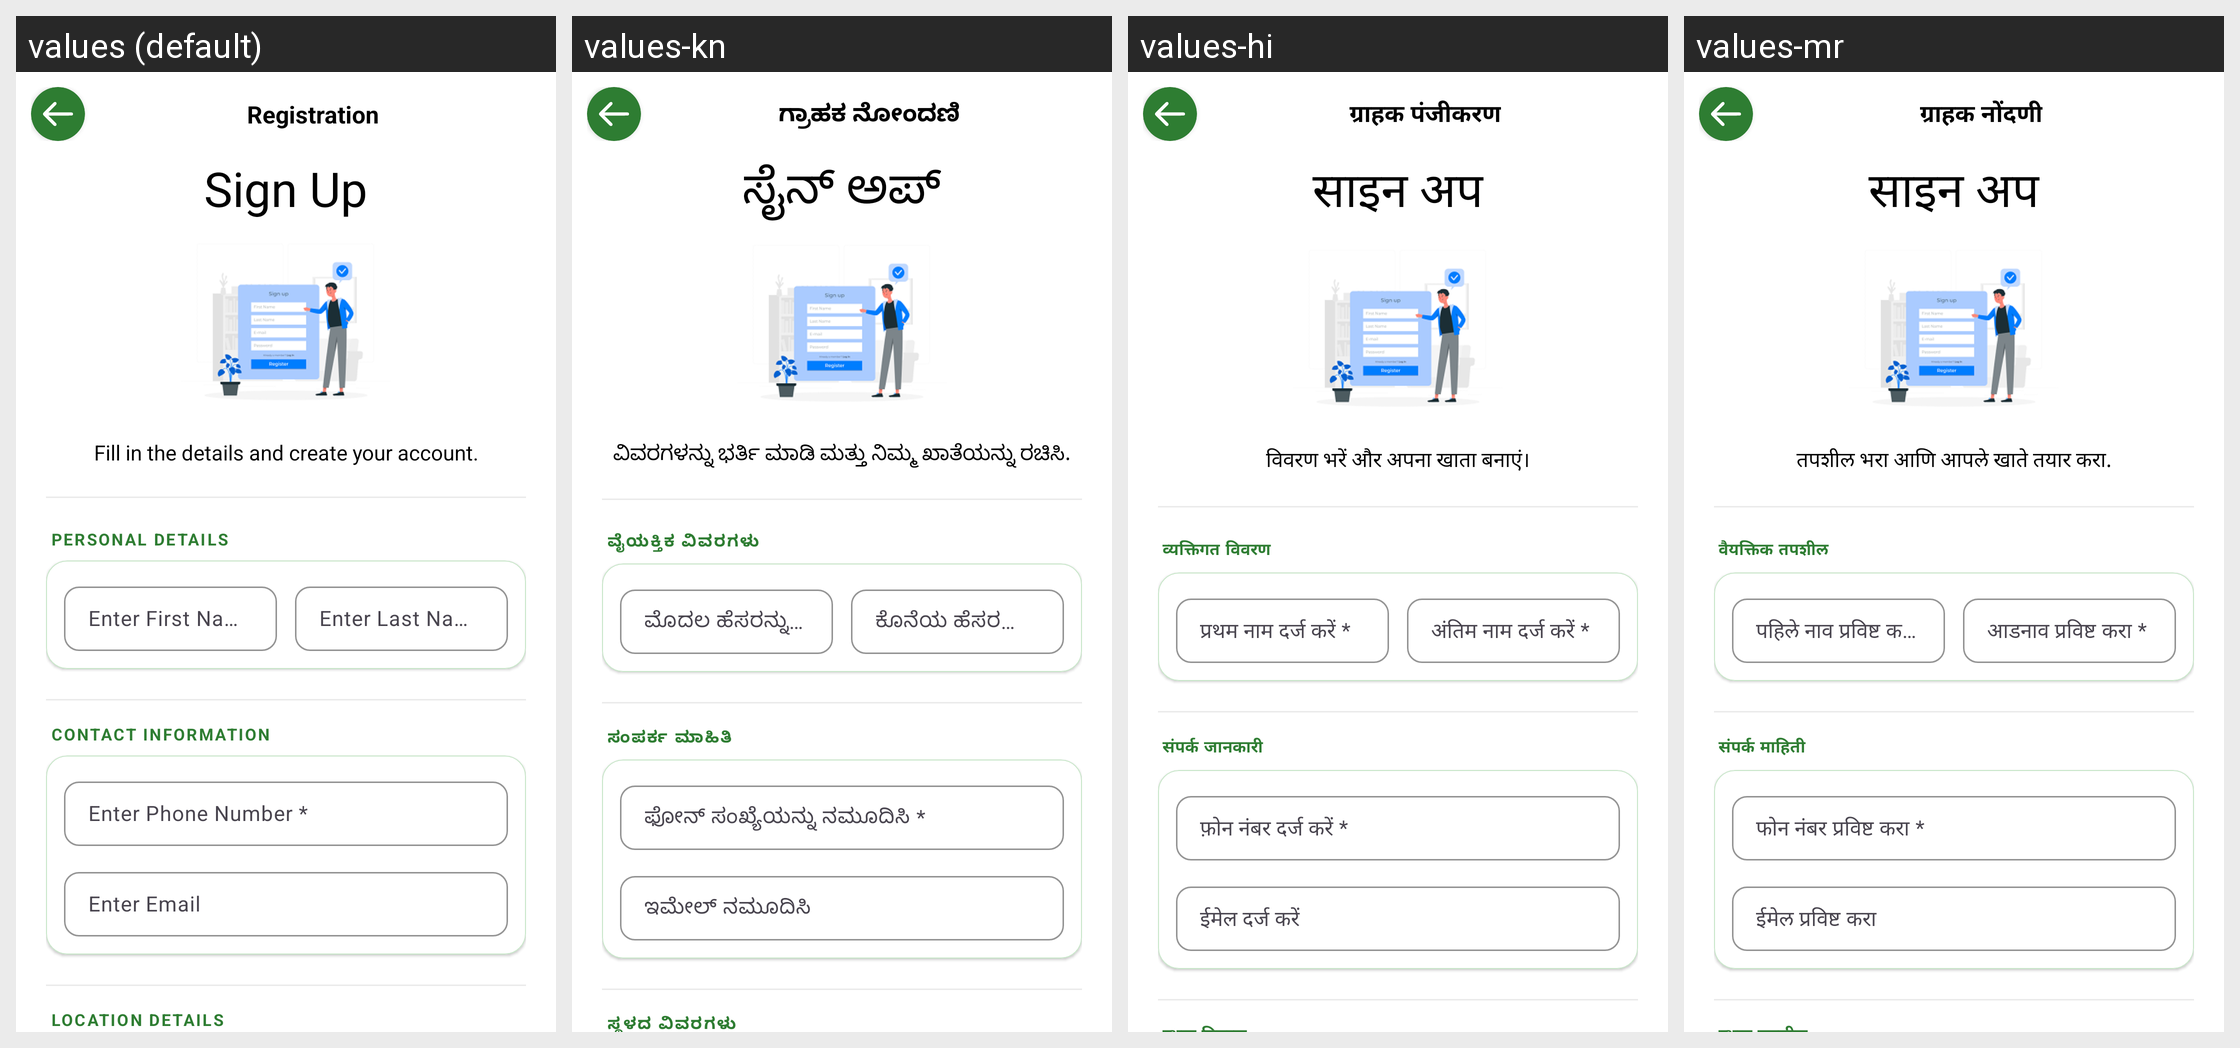

This grid shows one Android layout under several languages. Give, for every string resource on the screen, its name, the default text and each shown locale's text.
Android screen res/layout/activity_sign_up.xml rendered under 4 locales, left to right: values (default), values-kn, values-hi, values-mr. Device: Nexus 5 (rendered at 1080×1920; each locale shown at half size, 540×960, under a caption strip naming it); theme Theme.AgriBridge.
Strings drawn on this screen, with the default value and each locale's value (text and hints the layout hard-codes, and strings that could not be matched under every locale, appear in the picture but are not listed):

customer_registration
  values: Registration
  values-kn: ಗ್ರಾಹಕ ನೋಂದಣಿ
  values-hi: ग्राहक पंजीकरण
  values-mr: ग्राहक नोंदणी

sign_up
  values: Sign Up
  values-kn: ಸೈನ್ ಅಪ್
  values-hi: साइन अप
  values-mr: साइन अप

fill_the_details_and_create_your_account
  values: Fill in the details and create your account.
  values-kn: ವಿವರಗಳನ್ನು ಭರ್ತಿ ಮಾಡಿ ಮತ್ತು ನಿಮ್ಮ ಖಾತೆಯನ್ನು ರಚಿಸಿ.
  values-hi: विवरण भरें और अपना खाता बनाएं।
  values-mr: तपशील भरा आणि आपले खाते तयार करा.

personal_details
  values: PERSONAL DETAILS
  values-kn: ವೈಯಕ್ತಿಕ ವಿವರಗಳು
  values-hi: व्यक्तिगत विवरण
  values-mr: वैयक्तिक तपशील

r_enter_first_name
  values: Enter First Name *
  values-kn: ಮೊದಲ ಹೆಸರನ್ನು ನಮೂದಿಸಿ *
  values-hi: प्रथम नाम दर्ज करें *
  values-mr: पहिले नाव प्रविष्ट करा *

r_enter_last_name
  values: Enter Last Name *
  values-kn: ಕೊನೆಯ ಹೆಸರನ್ನು ನಮೂದಿಸಿ *
  values-hi: अंतिम नाम दर्ज करें *
  values-mr: आडनाव प्रविष्ट करा *

contact_information
  values: CONTACT INFORMATION
  values-kn: ಸಂಪರ್ಕ ಮಾಹಿತಿ
  values-hi: संपर्क जानकारी
  values-mr: संपर्क माहिती

r_enter_phone_number
  values: Enter Phone Number *
  values-kn: ಫೋನ್ ಸಂಖ್ಯೆಯನ್ನು ನಮೂದಿಸಿ *
  values-hi: फ़ोन नंबर दर्ज करें *
  values-mr: फोन नंबर प्रविष्ट करा *

r_enter_email
  values: Enter Email
  values-kn: ಇಮೇಲ್ ನಮೂದಿಸಿ
  values-hi: ईमेल दर्ज करें
  values-mr: ईमेल प्रविष्ट करा
